Run: headless pygame with SDL's dummy video driver; simulated clock (each Clock.tick advances the game by its frame time, no real sleeping); random seed 0; keys injected as events and as key.get_pressed() state; mouse plan: one left click at the window centre at the start of phase 2, then a move to the lower-right quarter at the start of phase 3.
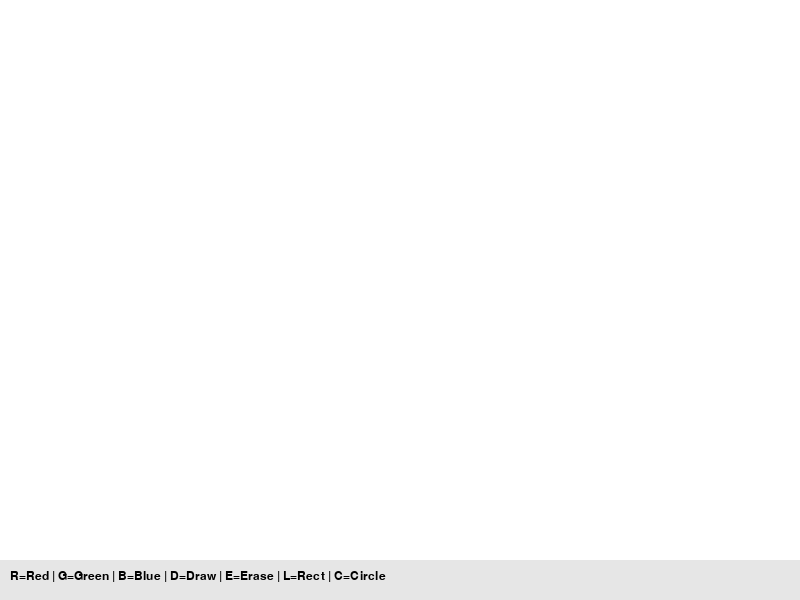
Frame 1 of 4 · flips 1–60 · no input
Frame 2 of 4 · flips 61–180 · clicked the window centre · tapped SPACE, RETURN · held RIGHT (→), D · screen unchanged from frame 1, image omitted
Frame 3 of 4 · flips 181–300 · moved the mouse to the lower-right quarter · held DOWN (↓), S · screen unchanged from frame 2, image omitted
Frame 4 of 4 · flips 301–420 · held LEFT (←), A, UP (↑), W · screen unchanged from frame 3, image omitted

The pygame program that drew these frames:

import pygame
import sys
import math

pygame.init()

# ---------- WINDOW ----------
WIDTH, HEIGHT = 800, 600
screen = pygame.display.set_mode((WIDTH, HEIGHT))
pygame.display.set_caption("Paint with UI Panel")

clock = pygame.time.Clock()

# ---------- SETTINGS ----------
color = (0, 0, 255)
mode = "draw"
radius = 5

start_pos = None
drawing = False

# фон
screen.fill((255, 255, 255))

# шрифт для панели
font = pygame.font.SysFont("Arial", 18)

# ---------- UI PANEL ----------
def draw_ui():
    # нижняя панель
    pygame.draw.rect(screen, (230, 230, 230), (0, 560, 800, 40))

    text = "R=Red | G=Green | B=Blue | D=Draw | E=Erase | L=Rect | C=Circle"
    img = font.render(text, True, (0, 0, 0))
    screen.blit(img, (10, 570))

# ---------- MAIN LOOP ----------
while True:

    for event in pygame.event.get():

        if event.type == pygame.QUIT:
            pygame.quit()
            sys.exit()

        # ---------- KEYBOARD ----------
        if event.type == pygame.KEYDOWN:

            if event.key == pygame.K_r:
                color = (255, 0, 0)

            elif event.key == pygame.K_g:
                color = (0, 255, 0)

            elif event.key == pygame.K_b:
                color = (0, 0, 255)

            elif event.key == pygame.K_d:
                mode = "draw"

            elif event.key == pygame.K_e:
                mode = "erase"

            elif event.key == pygame.K_l:
                mode = "rect"

            elif event.key == pygame.K_c:
                mode = "circle"

        # ---------- MOUSE ----------
        if event.type == pygame.MOUSEBUTTONDOWN:
            drawing = True
            start_pos = event.pos

        if event.type == pygame.MOUSEBUTTONUP:
            drawing = False
            end_pos = event.pos

            # ---------- RECTANGLE ----------
            if mode == "rect":
                x = min(start_pos[0], end_pos[0])
                y = min(start_pos[1], end_pos[1])
                w = abs(start_pos[0] - end_pos[0])
                h = abs(start_pos[1] - end_pos[1])

                pygame.draw.rect(screen, color, (x, y, w, h), 2)

            # ---------- CIRCLE ----------
            elif mode == "circle":
                dx = end_pos[0] - start_pos[0]
                dy = end_pos[1] - start_pos[1]
                radius_circle = int(math.sqrt(dx*dx + dy*dy))

                pygame.draw.circle(screen, color, start_pos, radius_circle, 2)

        # ---------- DRAW / ERASE ----------
        if event.type == pygame.MOUSEMOTION and drawing:

            if mode == "draw":
                pygame.draw.circle(screen, color, event.pos, radius)

            elif mode == "erase":
                pygame.draw.circle(screen, (255, 255, 255), event.pos, 15)

    # ---------- UI ----------
    draw_ui()

    pygame.display.update()
    clock.tick(60)
